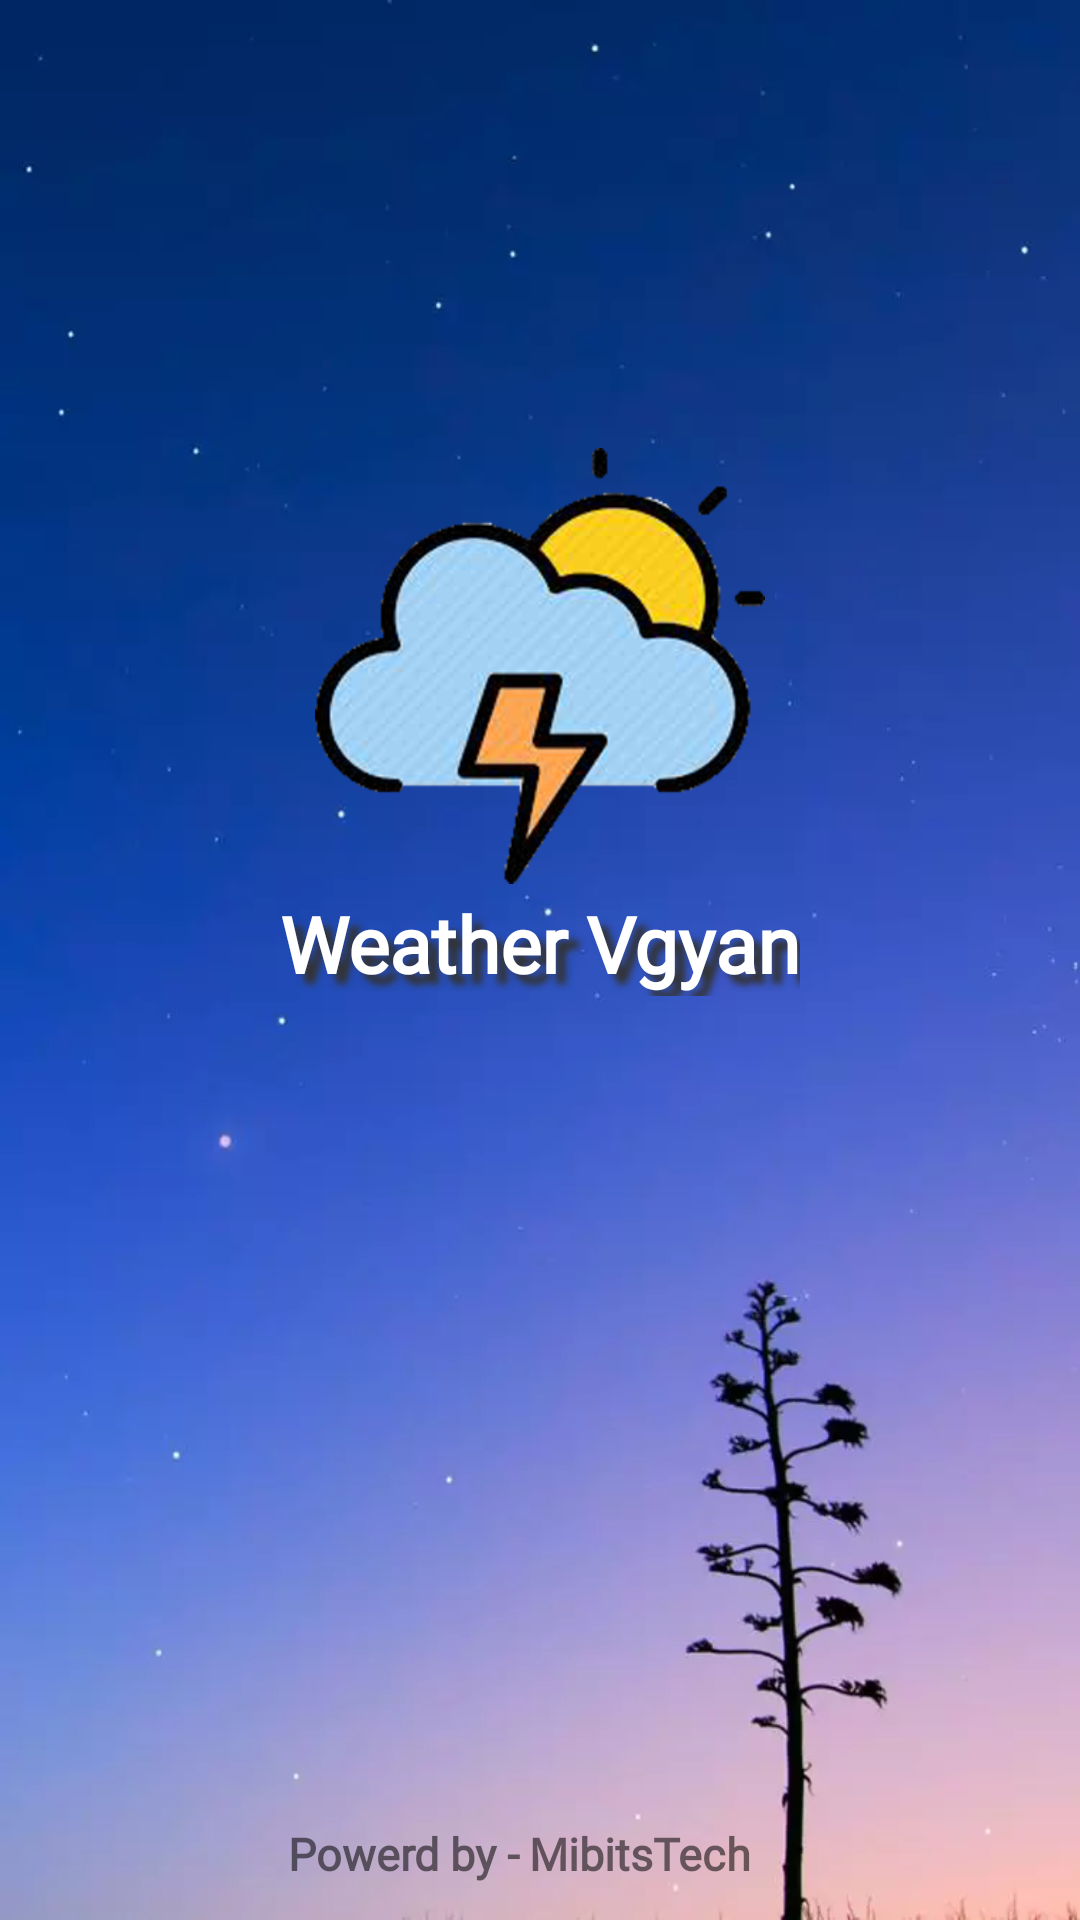

Here is an Android app screen rendered from its layout file. Give the layout XML and the strings, colors and styles it references.
<!-- AndroidManifest.xml: application theme Theme.WeatherSplash -->
<!-- res/layout/activity_splash_screen.xml -->
<?xml version="1.0" encoding="utf-8"?>
<androidx.constraintlayout.widget.ConstraintLayout xmlns:android="http://schemas.android.com/apk/res/android"
    xmlns:app="http://schemas.android.com/apk/res-auto"
    xmlns:tools="http://schemas.android.com/tools"
    android:layout_width="match_parent"
    android:layout_height="match_parent"
    tools:context=".SplashScreen"
    android:background="@drawable/splash_bg">


    <ImageView
        android:id="@+id/logoImg"
        android:layout_width="150dp"
        android:layout_height="150dp"
        app:layout_constraintBottom_toBottomOf="parent"
        app:layout_constraintEnd_toEndOf="parent"
        app:layout_constraintStart_toStartOf="parent"
        app:layout_constraintTop_toTopOf="parent"
        app:layout_constraintVertical_bias="0.3"
        app:srcCompat="@drawable/cloudic" />

    <TextView
        android:id="@+id/appNameTv"
        android:layout_width="wrap_content"
        android:layout_height="wrap_content"
        android:fontFamily="@font/autour_one"
        android:shadowColor="#333333"
        android:shadowDx="10"
        android:shadowDy="10"
        android:shadowRadius="6"
        android:text="@string/appname"
        android:textColor="#FFFFFF"
        android:textSize="26sp"
        android:textStyle="bold"
        app:layout_constraintEnd_toEndOf="parent"
        app:layout_constraintStart_toStartOf="parent"
        app:layout_constraintTop_toBottomOf="@+id/logoImg" />

    <TextView
        android:id="@+id/powerdByTv"
        android:layout_width="wrap_content"
        android:layout_height="wrap_content"
        android:layout_marginBottom="12dp"
        android:fontFamily="@font/changa_one"
        android:text="@string/powerdBy"
        android:textSize="15sp"
        android:textStyle="bold"
        app:layout_constraintBottom_toBottomOf="parent"
        app:layout_constraintEnd_toEndOf="parent"
        app:layout_constraintHorizontal_bias="0.34"
        app:layout_constraintStart_toStartOf="parent" />

    <TextView
        android:id="@+id/powerdByTv1"
        android:layout_width="wrap_content"
        android:layout_height="wrap_content"
        android:layout_marginStart="3dp"
        android:layout_marginLeft="3dp"
        android:fontFamily="@font/changa_one"
        android:text="@string/compName"
        android:textSize="15sp"
        android:textStyle="bold"
        app:layout_constraintBottom_toBottomOf="@+id/powerdByTv"
        app:layout_constraintEnd_toEndOf="parent"
        app:layout_constraintHorizontal_bias="0.0"
        app:layout_constraintStart_toEndOf="@+id/powerdByTv"
        app:layout_constraintTop_toTopOf="@+id/powerdByTv" />
</androidx.constraintlayout.widget.ConstraintLayout>
<!-- resources referenced by this layout -->
<resources>
  <!-- drawable cloudic: png bitmap (drawable, 96892 bytes) -->
  <!-- drawable splash_bg: webp bitmap (drawable, 11626 bytes) -->
  <string name="appname">Weather Vgyan</string>
  <string name="compName">MibitsTech</string>
  <string name="powerdBy">Powerd by - </string>
  <style name="Theme.WeatherSplash" parent="Theme.MaterialComponents.DayNight.NoActionBar">
          
          <item name="colorPrimary">@color/purple_500</item>
          <item name="colorPrimaryVariant">@color/purple_700</item>
          <item name="colorOnPrimary">@color/white</item>
          
          <item name="colorSecondary">@color/teal_200</item>
          <item name="colorSecondaryVariant">@color/teal_700</item>
          <item name="colorOnSecondary">@color/black</item>
          
          <item name="android:statusBarColor" tools:targetApi="l">?attr/colorPrimaryVariant</item>
          
  
      </style>
  <color name="purple_500">#FF6200EE</color>
  <color name="purple_700">#FF3700B3</color>
  <color name="white">#FFFFFFFF</color>
  <color name="teal_200">#FF03DAC5</color>
  <color name="teal_700">#FF018786</color>
  <color name="black">#FF000000</color>
</resources>
